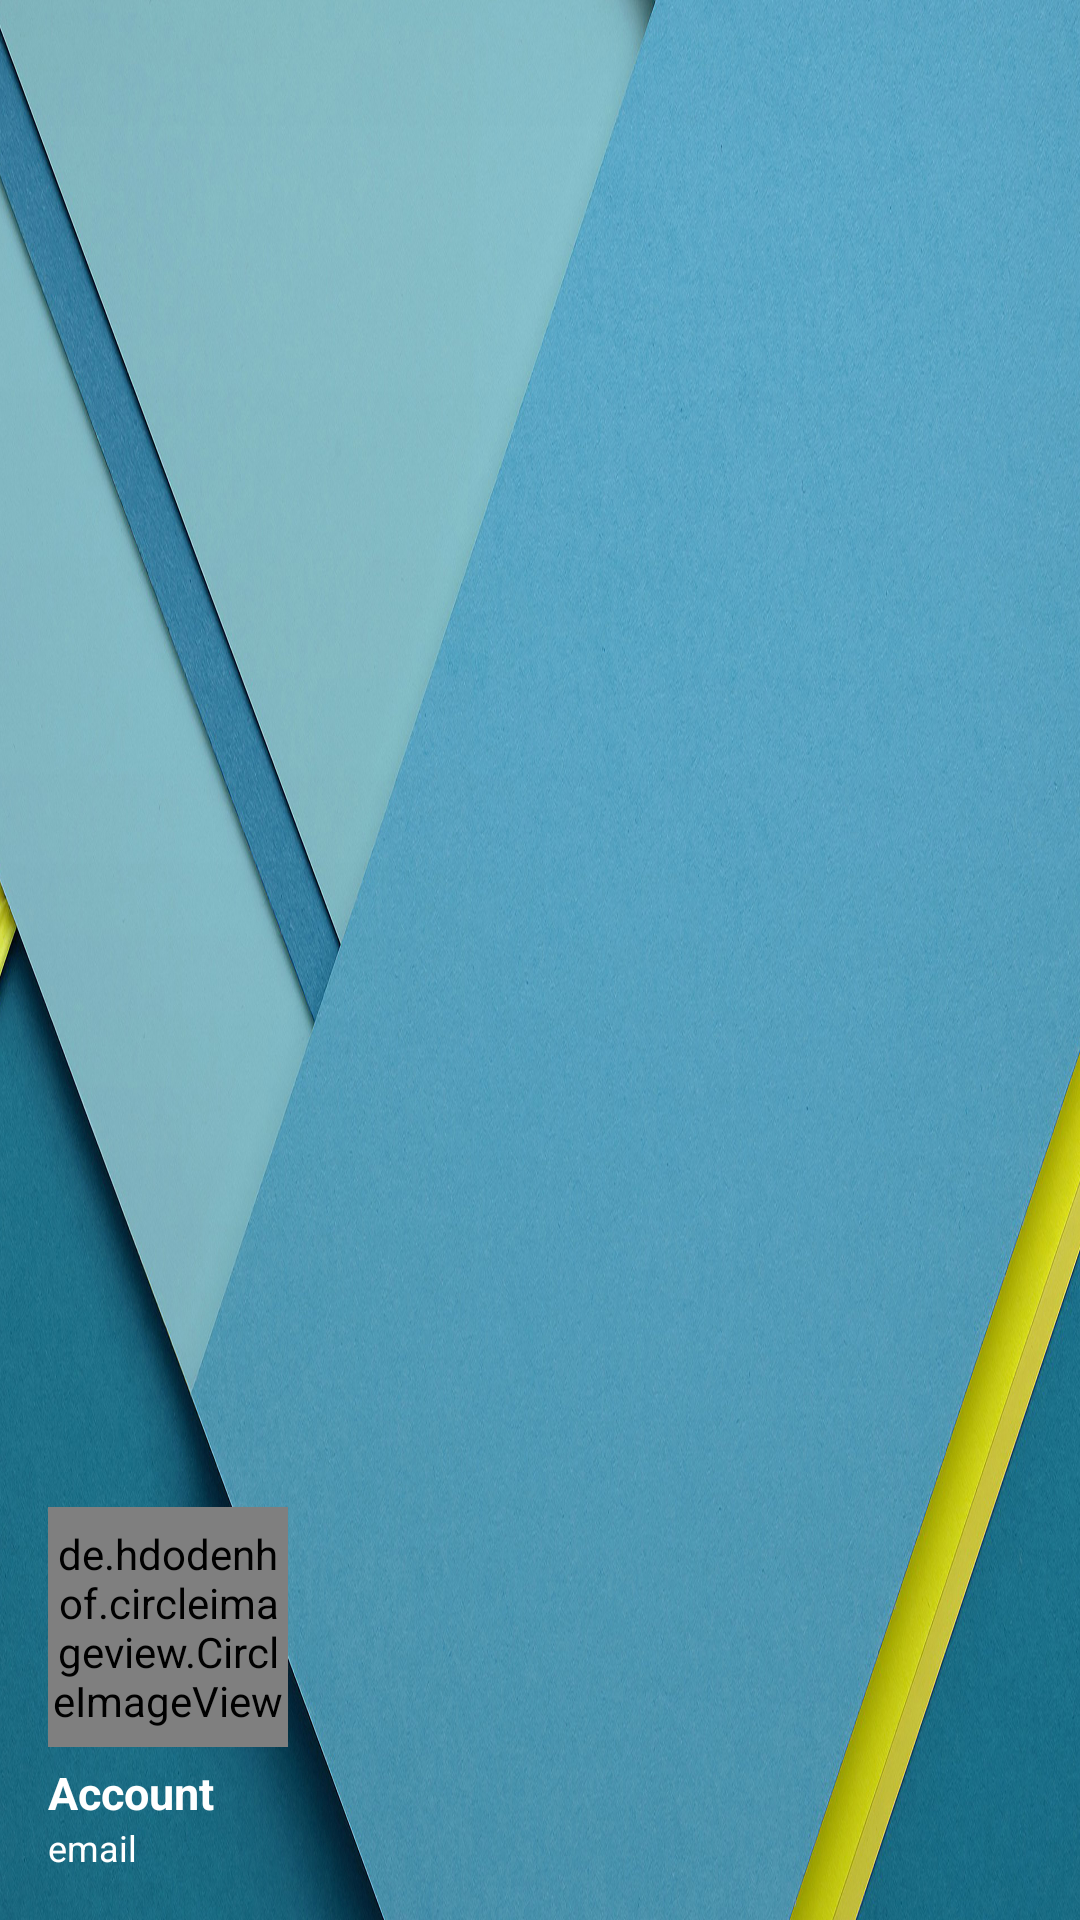

This screen was rendered from an Android layout file. Write that file and the resources it references.
<!-- AndroidManifest.xml: application theme AppTheme -->
<!-- res/layout/nav_header.xml -->
<LinearLayout xmlns:android="http://schemas.android.com/apk/res/android"
    android:layout_width="match_parent"
    android:layout_height="192dp"
    xmlns:app="http://schemas.android.com/apk/res-auto"
    android:background="@drawable/bg1"
    android:padding="16dp"
    android:theme="@style/ThemeOverlay.AppCompat.Dark"
    android:orientation="vertical"
    android:gravity="bottom">
    <de.hdodenhof.circleimageview.CircleImageView
        android:id="@+id/header_image"
        android:layout_width="80dp"
        android:layout_height="80dp"
        android:src="@drawable/defaultuser"
        app:civ_border_width="2dp"
        app:civ_border_color="#FFF">

    </de.hdodenhof.circleimageview.CircleImageView>
    <TextView
        android:id="@+id/name_display"
        android:layout_width="match_parent"
        android:layout_height="wrap_content"
        android:text="Account"
        android:gravity="bottom"
        android:layout_marginTop="5dp"
        android:textColor="@android:color/white"
        android:textStyle="bold"
        android:textSize="15sp"
        android:textAppearance="@style/TextAppearance.AppCompat.Body1"/>
    <TextView
        android:layout_width="wrap_content"
        android:layout_height="wrap_content"
        android:id="@+id/email_display"
        android:textSize="12sp"
        android:textColor="#FFF"
        android:text="email"></TextView>

</LinearLayout>
<!-- resources referenced by this layout -->
<resources>
  <!-- drawable bg1: jpg bitmap (drawable-hdpi, 945182 bytes) -->
  <style name="AppTheme" parent="Theme.AppCompat.Light.DarkActionBar">
          
          <item name="colorPrimary">@color/colorPrimary</item>
          <item name="colorPrimaryDark">@color/colorPrimaryDark</item>
          <item name="colorAccent">@color/colorAccent</item>
      </style>
  <color name="colorPrimary">#1E88E5</color>
  <color name="colorPrimaryDark">#1E88E5</color>
  <color name="colorAccent">#037CE5</color>
</resources>
